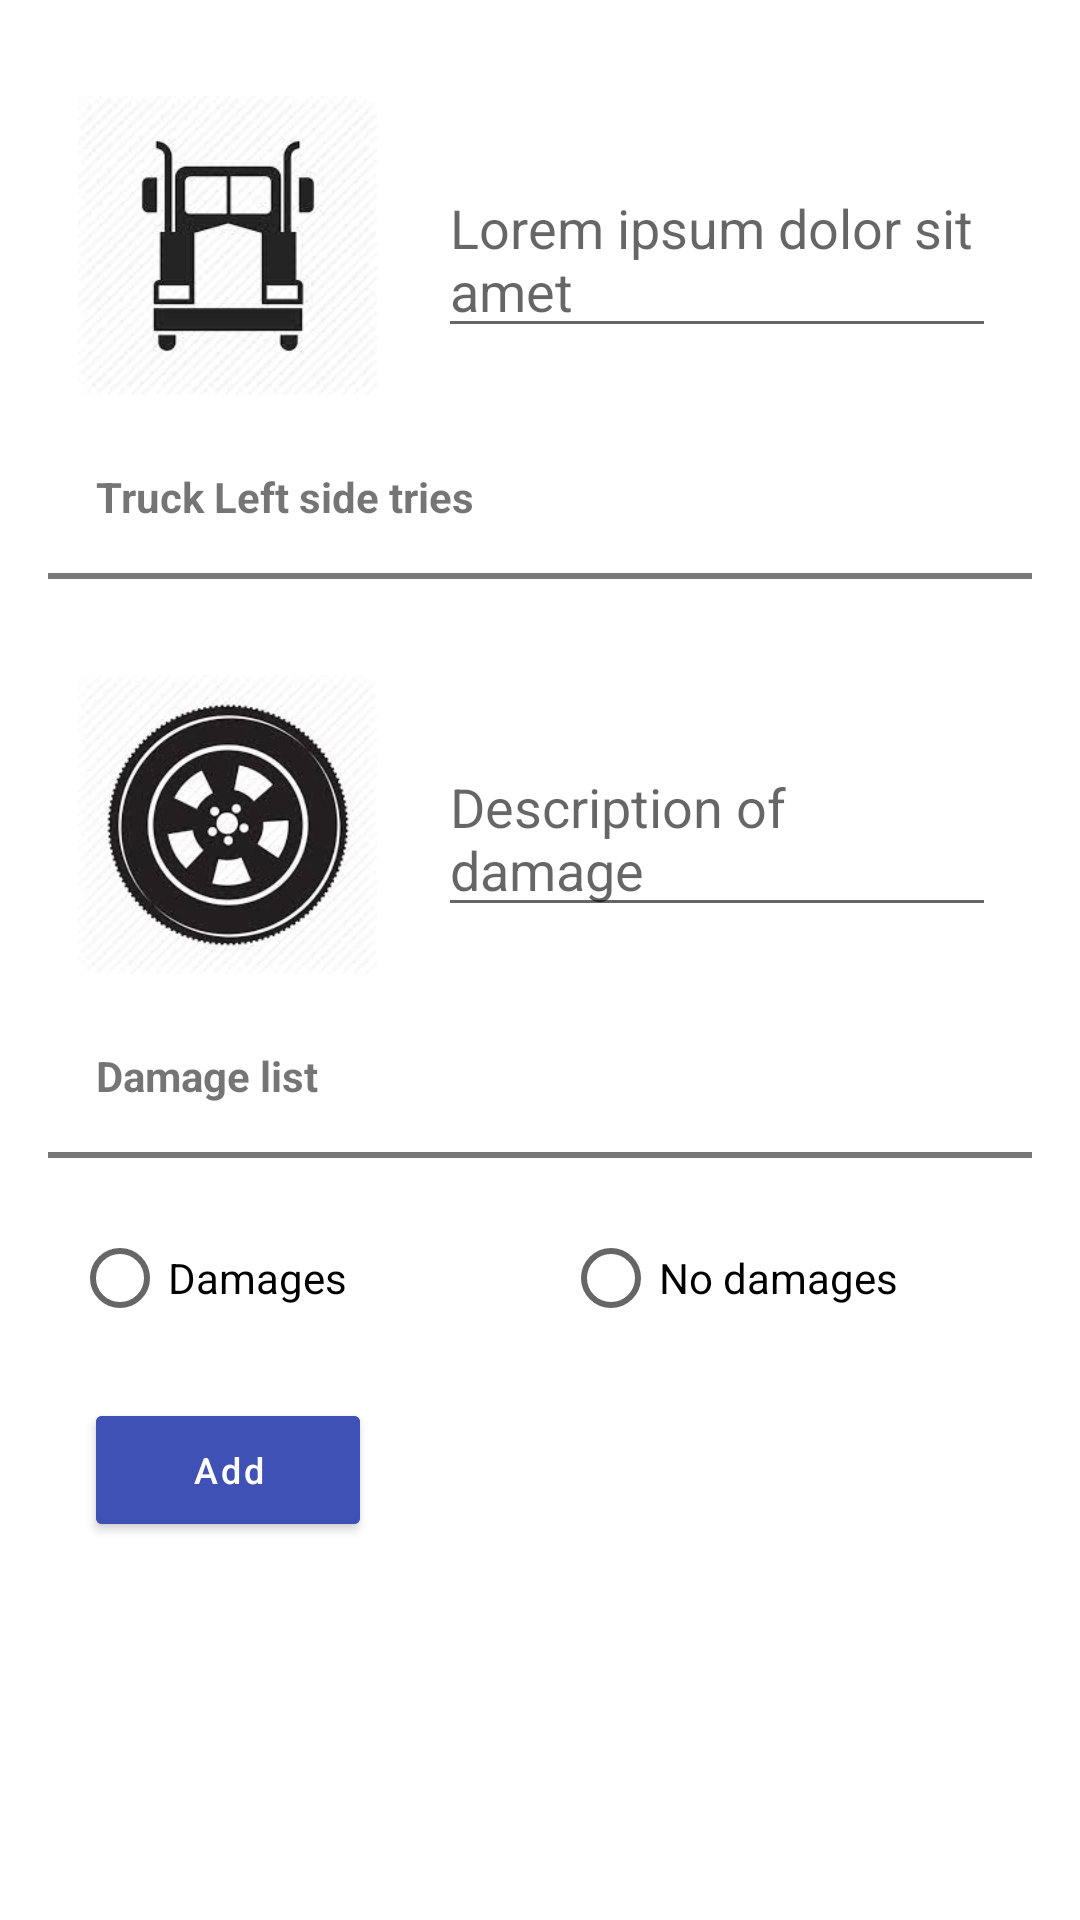

Here is an Android app screen rendered from its layout file. Give the layout XML and the strings, colors and styles it references.
<!-- AndroidManifest.xml: application theme Theme.TMSFleet -->
<!-- res/layout/fragment_left.xml -->
<?xml version="1.0" encoding="utf-8"?>
<androidx.constraintlayout.widget.ConstraintLayout xmlns:android="http://schemas.android.com/apk/res/android"
    xmlns:tools="http://schemas.android.com/tools"
    android:layout_width="match_parent"
    android:layout_height="match_parent"
    xmlns:app="http://schemas.android.com/apk/res-auto"
    tools:context=".ui.truck_sides.left.LeftFragment">

    <com.google.android.material.imageview.ShapeableImageView
        android:id="@+id/iv_truck"
        android:layout_width="100dp"
        android:layout_height="100dp"
        android:src="@drawable/truck"
        app:layout_constraintTop_toTopOf="parent"
        app:layout_constraintStart_toStartOf="parent"
        android:layout_marginStart="26dp"
        android:layout_marginTop="32dp"/>

    <com.google.android.material.textfield.TextInputEditText
        android:id="@+id/tv_avatar_name"
        android:layout_width="0dp"
        android:layout_height="wrap_content"
        app:layout_constraintStart_toEndOf="@id/iv_truck"
        app:layout_constraintEnd_toEndOf="parent"
        android:hint="Lorem ipsum dolor sit amet"
        app:layout_constraintBottom_toBottomOf="@id/iv_truck"
        android:textAlignment="textStart"
        android:maxLines="3"
        android:ellipsize="end"
        android:layout_marginStart="20dp"
        android:layout_marginEnd="28dp"
        android:layout_marginBottom="16dp"/>

    <TextView
        android:id="@+id/tvTruckLeftSide"
        android:layout_width="wrap_content"
        android:layout_height="wrap_content"
        android:text="Truck Left side tries"
        android:textStyle="bold"
        app:layout_constraintStart_toStartOf="parent"
        app:layout_constraintTop_toBottomOf="@id/iv_truck"
        android:layout_marginStart="32dp"
        android:layout_marginTop="24dp"/>

    <LinearLayout
        android:orientation="vertical"
        android:id="@+id/divider"
        android:layout_width="match_parent"
        android:layout_height="2dp"
        app:layout_constraintTop_toBottomOf="@id/tvTruckLeftSide"
        android:layout_marginTop="16dp"
        android:background="#777777"
        android:layout_marginStart="16dp"
        android:layout_marginEnd="16dp"/>

    <com.google.android.material.imageview.ShapeableImageView
        android:id="@+id/iv_tire"
        android:layout_width="100dp"
        android:layout_height="100dp"
        android:src="@drawable/tire"
        app:layout_constraintTop_toBottomOf="@id/divider"
        app:layout_constraintStart_toStartOf="parent"
        android:layout_marginStart="26dp"
        android:layout_marginTop="32dp"/>

    <com.google.android.material.textfield.TextInputEditText
        android:id="@+id/tvDamageDescription"
        android:layout_width="0dp"
        android:layout_height="wrap_content"
        app:layout_constraintStart_toEndOf="@id/iv_truck"
        app:layout_constraintEnd_toEndOf="parent"
        android:hint="Description of damage"
        android:maxLines="3"
        android:ellipsize="end"
        app:layout_constraintBottom_toBottomOf="@id/iv_tire"
        android:textAlignment="textStart"
        android:layout_marginStart="20dp"
        android:layout_marginEnd="28dp"
        android:layout_marginBottom="16dp"/>

    <TextView
        android:id="@+id/tvDamageList"
        android:layout_width="wrap_content"
        android:layout_height="wrap_content"
        android:text="Damage list"
        android:textStyle="bold"
        app:layout_constraintStart_toStartOf="parent"
        app:layout_constraintTop_toBottomOf="@id/iv_tire"
        android:layout_marginStart="32dp"
        android:layout_marginTop="24dp"/>

    <LinearLayout
        android:orientation="vertical"
        android:id="@+id/divider1"
        android:layout_width="match_parent"
        android:layout_height="2dp"
        app:layout_constraintTop_toBottomOf="@id/tvDamageList"
        android:layout_marginTop="16dp"
        android:background="#777777"
        android:layout_marginStart="16dp"
        android:layout_marginEnd="16dp"/>

    <RadioGroup
        android:id="@+id/rgDamage"
        app:layout_constraintTop_toBottomOf="@id/divider1"
        android:layout_marginTop="16dp"
        android:layout_width="match_parent"
        android:orientation="horizontal"
        android:layout_height="wrap_content">

        <RadioButton
            android:id="@+id/Damages"
            android:layout_marginStart="24dp"
            android:layout_width="wrap_content"
            android:layout_height="wrap_content"
            android:text="Damages"/>

        <RadioButton
            android:id="@+id/noDamages"
            android:layout_width="wrap_content"
            android:layout_marginStart="72dp"
            android:layout_height="wrap_content"
            android:text="No damages"/>

    </RadioGroup>

    <com.google.android.material.button.MaterialButton
        android:id="@+id/btAdd"
        app:layout_constraintTop_toBottomOf="@id/rgDamage"
        app:layout_constraintStart_toStartOf="parent"
        android:layout_marginStart="32dp"
        android:layout_marginTop="16dp"
        android:layout_width="wrap_content"
        android:layout_height="wrap_content"
        android:text="@string/add"
        android:textSize="12sp"
        app:cornerRadius="2dp"
        android:textAllCaps="false"
        android:backgroundTint="#3F51B5" />

</androidx.constraintlayout.widget.ConstraintLayout>
<!-- resources referenced by this layout -->
<resources>
  <!-- drawable tire: jpg bitmap (drawable, 9018 bytes) -->
  <!-- drawable truck: jpg bitmap (drawable, 112981 bytes) -->
  <string name="add">Add</string>
  <style name="Theme.TMSFleet" parent="Theme.MaterialComponents.DayNight.DarkActionBar">
          
          <item name="colorPrimary">@color/purple_500</item>
          <item name="colorPrimaryVariant">@color/purple_700</item>
          <item name="colorOnPrimary">@color/white</item>
          
          <item name="colorSecondary">@color/teal_200</item>
          <item name="colorSecondaryVariant">@color/teal_700</item>
          <item name="colorOnSecondary">@color/black</item>
          
          <item name="android:statusBarColor" tools:targetApi="l">?attr/colorPrimaryVariant</item>
          
      </style>
  <color name="purple_500">#FF6200EE</color>
  <color name="purple_700">#FF3700B3</color>
  <color name="white">#FFFFFFFF</color>
  <color name="teal_200">#FF03DAC5</color>
  <color name="teal_700">#FF018786</color>
  <color name="black">#FF000000</color>
</resources>
